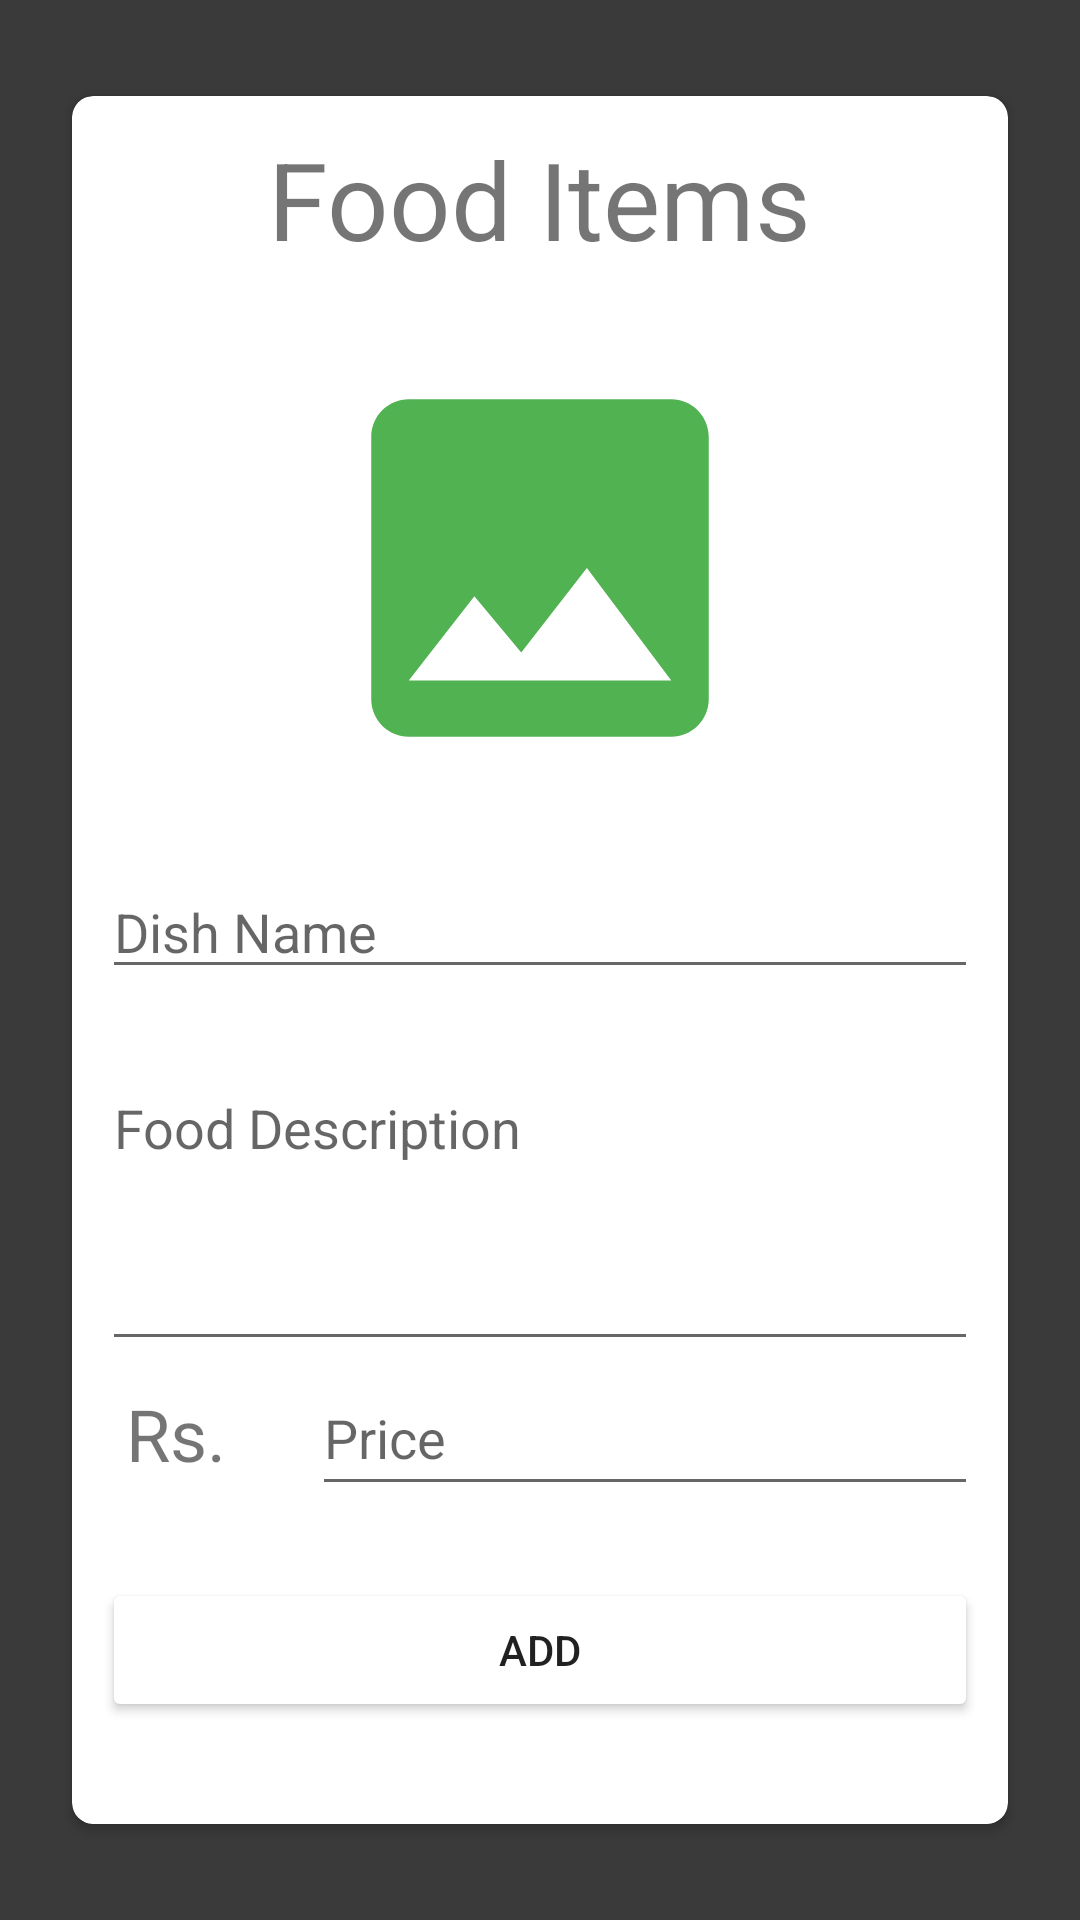

Reconstruct the res/layout file that produces this screen, plus the resources it refers to.
<!-- AndroidManifest.xml: application theme Theme.SnacksRestrurant -->
<!-- res/layout/fragment_add_food.xml -->
<?xml version="1.0" encoding="utf-8"?>
<androidx.constraintlayout.widget.ConstraintLayout xmlns:android="http://schemas.android.com/apk/res/android"
    xmlns:app="http://schemas.android.com/apk/res-auto"
    xmlns:tools="http://schemas.android.com/tools"
    android:layout_width="match_parent"
    android:layout_height="match_parent"
    android:background="@drawable/backgroud"
    tools:context=".Buttom.AddFoodFragment">

    <View
        android:id="@+id/view"
        android:layout_width="match_parent"
        android:layout_height="match_parent"
        android:background="#C5000000"
        app:layout_constraintBottom_toBottomOf="parent"
        app:layout_constraintEnd_toEndOf="parent"
        app:layout_constraintStart_toStartOf="parent"
        app:layout_constraintTop_toTopOf="parent">

    </View>

    <androidx.cardview.widget.CardView
        android:layout_width="match_parent"
        android:layout_height="wrap_content"
        android:layout_marginStart="@dimen/layout_padding"
        android:layout_marginEnd="@dimen/layout_padding"
        android:padding="@dimen/drawable_padding"
        app:cardCornerRadius="7dp"
        app:layout_constraintBottom_toBottomOf="@+id/view"
        app:layout_constraintEnd_toEndOf="parent"
        app:layout_constraintStart_toStartOf="parent"
        app:layout_constraintTop_toTopOf="parent">

        <LinearLayout
            android:layout_width="match_parent"
            android:layout_height="match_parent"
            android:layout_gravity="center_horizontal"
            android:layout_margin="10dp"
            android:gravity="center_horizontal"
            android:orientation="vertical">

            <TextView
                android:id="@+id/textView6"
                android:layout_width="wrap_content"
                android:layout_height="wrap_content"
                android:text="@string/add_food_items"
                android:textSize="@dimen/other_headings" />

            <ImageView
                android:id="@+id/FoodImg"
                android:layout_width="150dp"
                android:layout_height="150dp"
                android:layout_marginTop="@dimen/input_gap"
                android:src="@drawable/ic_image" />

            <EditText
                android:id="@+id/DishName"
                android:layout_width="match_parent"
                android:layout_height="wrap_content"
                android:layout_marginTop="@dimen/input_gap"
                android:ems="10"
                android:hint="@string/dish_name"
                android:inputType="textPersonName" />

            <EditText
                android:id="@+id/FoodDescription"
                android:layout_width="match_parent"
                android:layout_height="wrap_content"
                android:layout_marginTop="@dimen/input_gap"
                android:ems="10"
                android:gravity="start|top"
                android:hint="@string/food_description"
                android:inputType="textMultiLine"
                android:minHeight="100dp" />

            <LinearLayout
                android:layout_width="match_parent"
                android:layout_height="match_parent"
                android:orientation="horizontal">

                <TextView
                    android:layout_width="70dp"
                    android:layout_height="match_parent"
                    android:padding="8dp"
                    android:text="Rs."
                    android:textSize="24sp" />
                <EditText
                    android:id="@+id/foodPrice"
                    android:layout_width="0dp"
                    android:layout_height="match_parent"
                    android:layout_weight="1"
                    android:ems="10"
                    android:hint="Price"
                    android:inputType="number" />


            </LinearLayout>

            <Button
                android:id="@+id/AddFood"
                android:layout_width="match_parent"
                android:layout_height="wrap_content"
                android:layout_marginTop="@dimen/input_gap"
                android:layout_marginBottom="@dimen/input_gap"
                android:backgroundTint="@color/button"
                android:padding="@dimen/button_padding"
                android:text="@string/add" />
        </LinearLayout>
    </androidx.cardview.widget.CardView>

</androidx.constraintlayout.widget.ConstraintLayout>
<!-- resources referenced by this layout -->
<resources>
  <dimen name="button_padding">12dp</dimen>
  <dimen name="drawable_padding">8dp</dimen>
  <dimen name="input_gap">24dp</dimen>
  <dimen name="layout_padding">24dp</dimen>
  <dimen name="other_headings">36sp</dimen>
  <!-- drawable ic_image (drawable) -->
  <vector android:height="24dp" android:tint="#51B251"
      android:viewportHeight="24" android:viewportWidth="24"
      android:width="24dp" xmlns:android="http://schemas.android.com/apk/res/android">
      <path android:fillColor="@android:color/white" android:pathData="M21,19V5c0,-1.1 -0.9,-2 -2,-2H5c-1.1,0 -2,0.9 -2,2v14c0,1.1 0.9,2 2,2h14c1.1,0 2,-0.9 2,-2zM8.5,13.5l2.5,3.01L14.5,12l4.5,6H5l3.5,-4.5z"/>
  </vector>
  <string name="add">Add</string>
  <string name="add_food_items">Food Items</string>
  <string name="dish_name">Dish Name</string>
  <string name="food_description">Food Description</string>
  <style name="Theme.SnacksRestrurant" parent="Theme.MaterialComponents.Light.NoActionBar">
          
          <item name="colorPrimary">@color/purple_500</item>
          <item name="colorPrimaryVariant">@color/purple_700</item>
          <item name="colorOnPrimary">@color/white</item>
          
          <item name="colorSecondary">@color/teal_200</item>
          <item name="colorSecondaryVariant">@color/teal_700</item>
          <item name="colorOnSecondary">@color/black</item>
          
          <item name="android:statusBarColor" tools:targetApi="l">?attr/colorPrimaryVariant</item>
          
      </style>
  <!-- not gathered from this repository: default colours our renderer supplied (Android Studio template values) -->
  <color name="purple_500">#FF6200EE</color>
  <color name="purple_700">#FF3700B3</color>
  <color name="teal_200">#FF03DAC5</color>
  <color name="teal_700">#FF018786</color>
  <color name="black">#FF000000</color>
  <color name="white">#FFFFFFFF</color>
</resources>
